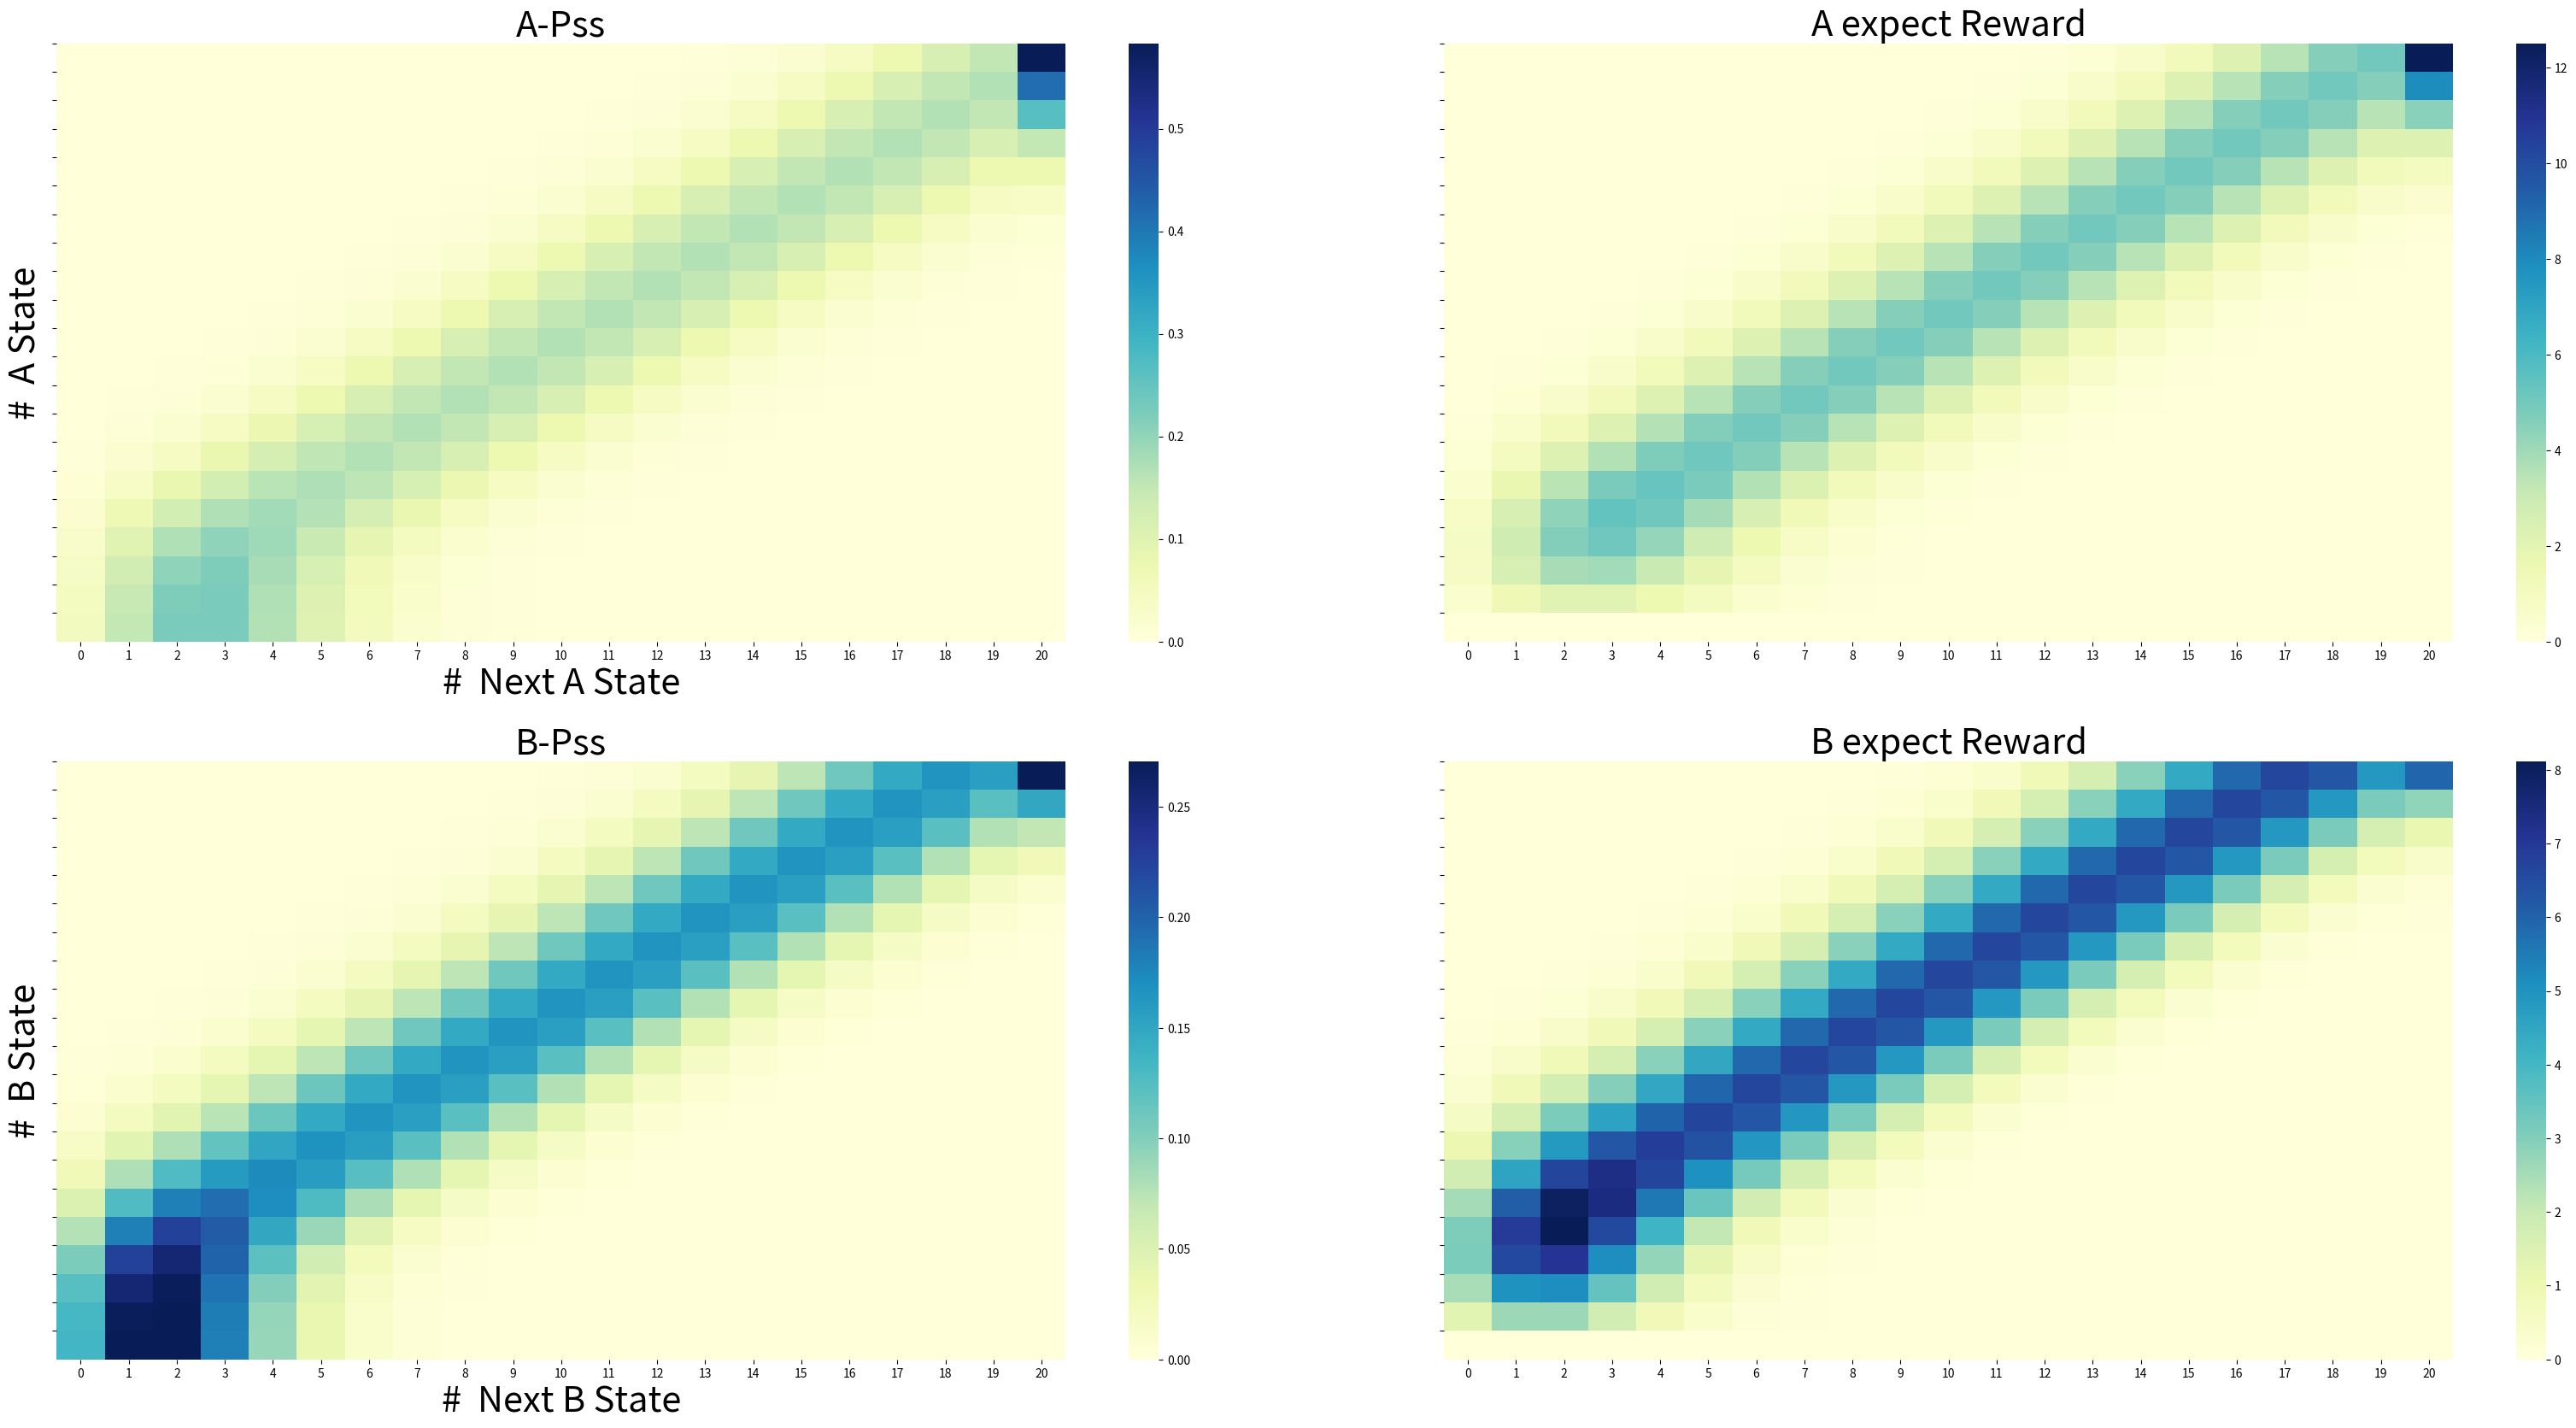

Write the Python code that produced this figure.
from numpy.core.fromnumeric import argmax, size
import scipy
import numpy as np
from scipy.stats import poisson
import matplotlib.pyplot as plt
import seaborn as sns


max_car = 20
#动作空间
actions = range(-5, 6)
#折扣
discount = 0.9
#初始值函数


#从状态s到下一个状态的概率
#影响因素：状态s的车辆数，遵从泊松分布的还借车概率
def probability(lamdaRen: int,lamdaRet: int):
    print('状态转移矩阵P 和 期望收益矩阵R 生成中ing')
    #计算车辆的 状态转移矩阵P 和 期望收益矩阵R
    P = np.zeros(shape=[21,21])
    R = np.zeros(shape=[21,21])
    for x in range(21):
        for ren in range(21):
            for ret in range(21):
                Pxx1 = poisson.pmf(ren, lamdaRen) * poisson.pmf(ret, lamdaRet)#从x辆车到x1辆车的转移概率Pxx1 += P借 * P还
                x_after_return = min(20, x+ret)
                x1 = max(x_after_return - ren, 0)
                reward = min(x_after_return, ren) * 10 #收益
                P[x, x1] += Pxx1 
                R[x, x1] += Pxx1 * reward  #收益的期望
        # plt.bar(range(21),R[x])
        # plt.show()            
    #print(P.sum(axis=1))
    return (P, R)

#先借再还
def probability1(lamdaRen: int,lamdaRet: int):
    print('状态转移矩阵P 和 期望收益矩阵R 生成中ing')
    #计算车辆的 状态转移矩阵P 和 期望收益矩阵R
    P = np.zeros(shape=[21,21])
    R = np.zeros(shape=[21,21])
    for x in range(21):
        for ren in range(21):
            for ret in range(21):
                Pxx1 = poisson.pmf(ren, lamdaRen) * poisson.pmf(ret, lamdaRet)#从x辆车到x1辆车的转移概率Pxx1 += P借 * P还
                x_after_rent = max(x-ren,0)
                x1 = min(x_after_rent + ret, 20)
                reward = min(ren, x) * 10 #收益
                P[x, x1] += Pxx1 
                R[x, x1] += Pxx1 * reward  #收益的期望
                
        # plt.bar(range(21),R[x])
        # plt.show()  
    print(R.sum(axis=1))          
    # print(R)
    return (P, R)


Pa, Ra = probability1(3, 3)
Pb, Rb = probability1(4, 2)
if 1:
    # 准备画布大小，并准备多个子图
    _, axes = plt.subplots(2, 2, figsize=(40, 20))
    # 调整子图的间距，wspace=0.1为水平间距，hspace=0.2为垂直间距
    plt.subplots_adjust(wspace=0.1, hspace=0.2)
    # 这里将子图形成一个1*6的列表
    axes = axes.flatten()
    fig = sns.heatmap(np.flipud(Pa), cmap="YlGnBu", ax=axes[0])
    # 定义标签与标题
    fig.set_ylabel('#  A State', fontsize=30)
    fig.set_yticks(list(reversed(range(20 + 1))))
    fig.set_xlabel('#  Next A State', fontsize=30)
    fig.set_title('A-Pss', fontsize=30)
    fig = sns.heatmap(np.flipud(Ra), cmap="YlGnBu", ax=axes[1])
    # 定义标签与标题
    fig.set_yticks(list(reversed(range(20 + 1))))
    fig.set_title('A expect Reward', fontsize=30)
    fig = sns.heatmap(np.flipud(Pb), cmap="YlGnBu", ax=axes[2])
    # 定义标签与标题
    fig.set_ylabel('#  B State', fontsize=30)
    fig.set_yticks(list(reversed(range(20 + 1))))
    fig.set_xlabel('#  Next B State', fontsize=30)
    fig.set_title('B-Pss', fontsize=30)
    fig = sns.heatmap(np.flipud(Rb), cmap="YlGnBu", ax=axes[3])
    # 定义标签与标题
    fig.set_yticks(list(reversed(range(20 + 1))))
    fig.set_title('B expect Reward', fontsize=30)
    plt.savefig('./PssRs.png')
 

#一次值迭代
def value_iter(value: np.array,actions: list):
    value1= np.zeros((21,21))
    policy = np.zeros((21,21))
    for A in range(21):
        for B in range(21):
            all_value  = []
            all_action = []
            #计算某一状态下，做了所有动作后的值函数
            for action in actions:
                if A + action <  0 or B - action <  0 or  \
                   A + action > 20 or B - action > 20 : #上下限幅
                    continue
                #移车之后AB两地的车量
                num_car_AB = [A+action, B-action]
                #移车支出
                cost = abs(action) * 2
                #总收益 = A期望收益 + B期望收益
                income = np.sum(Pa[num_car_AB[0]]*Ra[num_car_AB[0]] + Pb[num_car_AB[1]]*Rb[num_car_AB[1]])  
                #状态转移
                Pss1 = np.dot(Pa[num_car_AB[0]].reshape(21,1), Pb[num_car_AB[1]].reshape(1,21))
                #存储所有值函数
                tmpV = income-cost + discount * np.sum(Pss1*value)#某个动作之后的值函数
                all_value.append(tmpV)
                all_action.append(action)
            #值迭代：取最大的值函数作为下一次值函数
            value1[A, B] = max(all_value)
            #更新策略
            policy[A, B] = all_action[argmax(all_value)]
            
    return value1, policy


value = np.zeros((21,21))
policy = np.zeros((21,21))
iterations = 0
# 准备画布大小，并准备多个子图
_, axes = plt.subplots(4, 4, figsize=(40, 20))
# 调整子图的间距，wspace=0.1为水平间距，hspace=0.2为垂直间距
plt.subplots_adjust(wspace=0.1, hspace=0.2)
# 这里将子图形成一个1*6的列表
axes = axes.flatten()
while 1: 
    fig = sns.heatmap(np.flipud(policy), cmap="YlGnBu", ax=axes[iterations])
    # 定义标签与标题
    fig.set_ylabel('# cars at A location', fontsize=30)
    fig.set_yticks(list(reversed(range(20 + 1))))
    fig.set_xlabel('# cars at B location', fontsize=30)
    fig.set_title('policy {}'.format(iterations), fontsize=30)
    
    last_policy = policy
    last_value = value
    value, policy = value_iter(value, actions)
    print(np.sum(value))  
    iterations += 1
    if  (np.sum(value) - np.sum(last_value) < 1000): #or (last_policy == policy).all():
        print("value_iter_OVER, the policy:")
        break
fig = sns.heatmap(np.flipud(value), cmap="YlGnBu", ax=axes[-1])
fig.set_ylabel('# cars at A location', fontsize=30)
fig.set_yticks(list(reversed(range(20 + 1))))
fig.set_xlabel('# cars at B location', fontsize=30)
fig.set_title('optimal value', fontsize=30)
plt.savefig('./figure_4_2.png')
plt.close()